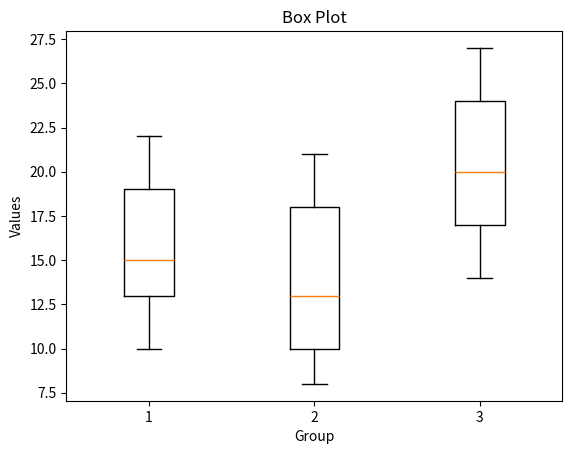

Source code (Python):
# Box Plot using Matplotlib

import matplotlib.pyplot as plt

data = [[10,12,14,15,18,20,22],
        [8,9,11,13,17,19,21],
        [14,16,18,20,23,25,27]]

plt.boxplot(data)
plt.xlabel("Group")
plt.ylabel("Values")
plt.title("Box Plot")
plt.show()
